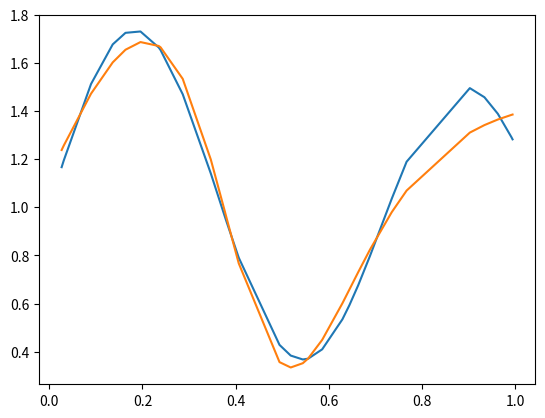

The script that saved this image:
import pandas as pd
import numpy as np
import math
import matplotlib.pyplot as mp
np.random.seed(30)
x = np.sort(np.random.uniform(low=0, high=1, size=(30)))
w1 = np.round(np.random.rand(6), 4)
w2 = np.round(np.random.rand(6), 4)
b1 = np.round(np.random.rand(6), 4)
b2 = np.round(np.random.rand(1), 1)

def sig(x):
    fun = 1 / (1 + np.exp(-x))
    return fun

def d_sig(x):
    fun = x * (1 - x)
    return fun

def custom_func(x):
    eq = (1 + 0.6 * math.sin(2 * np.pi * x / 0.7)) + (0.3 * math.sin(2 * np.pi * x)) / 2
    return eq

def activation(W1,B1,W2,B2,X):
    out1 = W1 * X + B1
    #act1 = 1 / (1 + np.exp(-out1))
    act1 = sig(out1)
    out2 = act1*W2
    act2 = np.sum(out2) + B2
    return act2,act1,out2+B2
def backpropagation(error,act1,w2):
    d2 = error
    d1 = w2.T* d2 * d_sig(act1)     
    return d2,d1
def update(w1,b1,w2,b2,d2,d1,l_r,h,j):
    w2 = w2 + l_r * d2 * j
    b2 = b2 + l_r * d2
    w1 = w1 + l_r * d1 * h
    b1 = b1 + l_r * d1
    return w1,b1,w2,b2

b = np.zeros(0)
for o in range(len(x)):
    eq = (1 + 0.6 * math.sin(2 * np.pi * x[o] / 0.7)) + (0.3 * math.sin(2 * np.pi * x[o])) / 2
    b = np.append(b,eq)

def train(w1,b1,w2,b2):
    for i in range(len(x)):
        l_r = 0.1
        y,act1 ,out2= activation(w1,b1,w2,b2,x[i])
        a = custom_func(x[i])
        error = a - y
        d2,d1 = backpropagation(error,act1,w2)
        w1,b1,w2,b2 = update(w1,b1,w2,b2,d2,d1,l_r,x[i],act1)
    return w1,b1,w2,b2


for j in range(10000):
    print(j)
    w1, b1, w2, b2 = train(w1, b1, w2, b2)
plt = np.zeros(0)
for k in range(len(x)):
    y, act1,u = activation(w1, b1, w2, b2, x[k])
    plt = np.append(plt,y)
mp.figure("out")
mp.plot(x, b)
mp.plot(x, plt)
mp.show()
